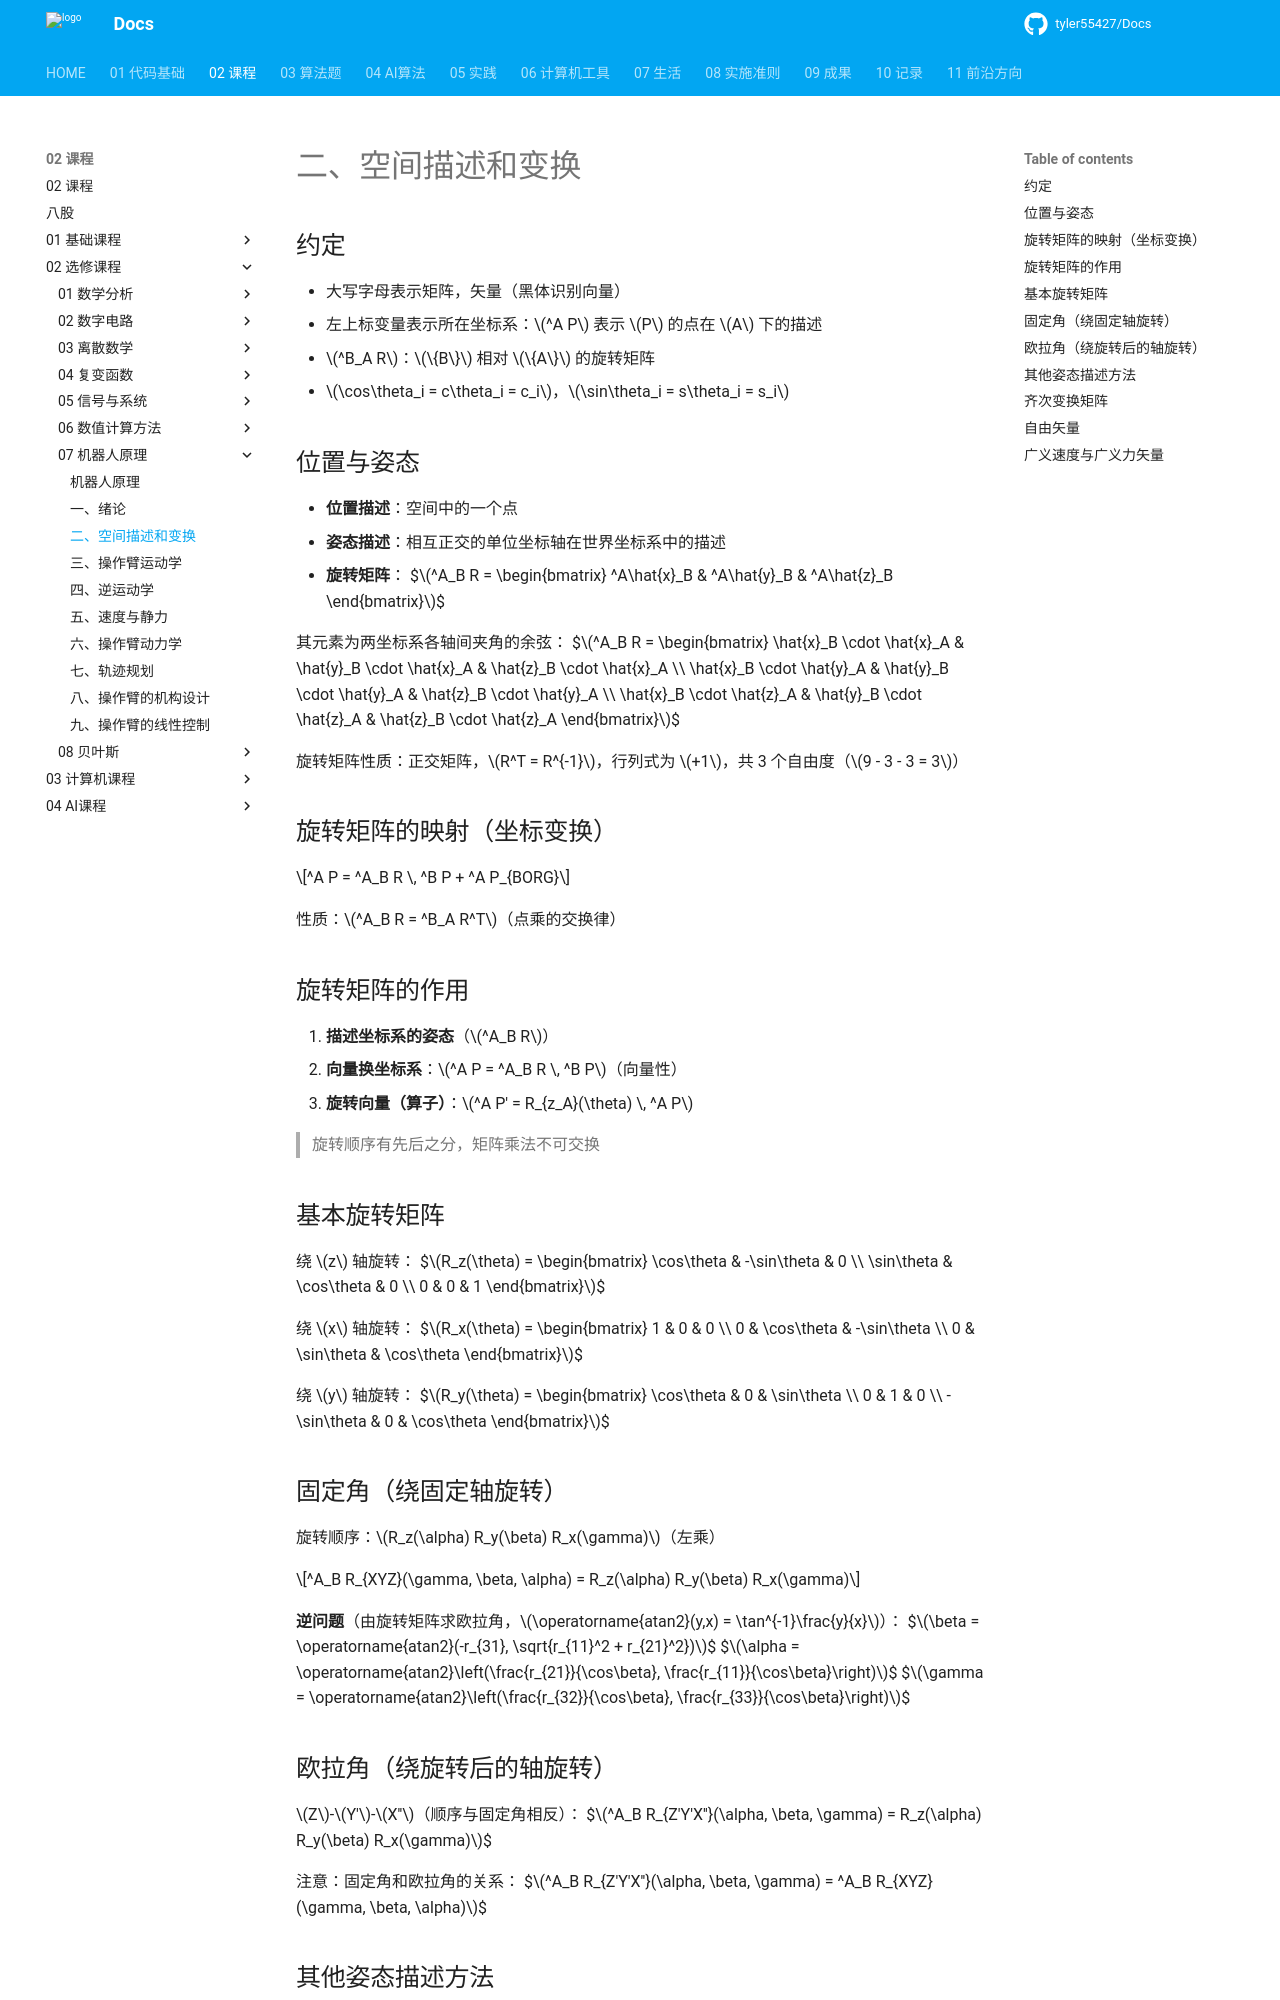

repository: tyler55427/Docs · page: 02_课程/02_选修课程/07_机器人原理/02_空间描述和变换/index.html · generator: mkdocs

# 二、空间描述和变换
## 约定

- 大写字母表示矩阵，矢量（黑体识别向量）
- 左上标变量表示所在坐标系：$^A P$ 表示 $P$ 的点在 $A$ 下的描述
- $^B_A R$：$\{B\}$ 相对 $\{A\}$ 的旋转矩阵
- $\cos\theta_i = c\theta_i = c_i$，$\sin\theta_i = s\theta_i = s_i$

## 位置与姿态

- **位置描述**：空间中的一个点
- **姿态描述**：相互正交的单位坐标轴在世界坐标系中的描述
- **旋转矩阵**：
$$^A_B R = \begin{bmatrix} ^A\hat{x}_B & ^A\hat{y}_B & ^A\hat{z}_B \end{bmatrix}$$

其元素为两坐标系各轴间夹角的余弦：
$$^A_B R = \begin{bmatrix}
\hat{x}_B \cdot \hat{x}_A & \hat{y}_B \cdot \hat{x}_A & \hat{z}_B \cdot \hat{x}_A \\
\hat{x}_B \cdot \hat{y}_A & \hat{y}_B \cdot \hat{y}_A & \hat{z}_B \cdot \hat{y}_A \\
\hat{x}_B \cdot \hat{z}_A & \hat{y}_B \cdot \hat{z}_A & \hat{z}_B \cdot \hat{z}_A
\end{bmatrix}$$

旋转矩阵性质：正交矩阵，$R^T = R^{-1}$，行列式为 $+1$，共 3 个自由度（$9 - 3 - 3 = 3$）

## 旋转矩阵的映射（坐标变换）

$$^A P = ^A_B R \, ^B P + ^A P_{BORG}$$

性质：$^A_B R = ^B_A R^T$（点乘的交换律）

## 旋转矩阵的作用

1. **描述坐标系的姿态**（$^A_B R$）
2. **向量换坐标系**：$^A P = ^A_B R \, ^B P$（向量性）
3. **旋转向量（算子）**：$^A P' = R_{z_A}(\theta) \, ^A P$

> 旋转顺序有先后之分，矩阵乘法不可交换

## 基本旋转矩阵

绕 $z$ 轴旋转：
$$R_z(\theta) = \begin{bmatrix} \cos\theta & -\sin\theta & 0 \\ \sin\theta & \cos\theta & 0 \\ 0 & 0 & 1 \end{bmatrix}$$

绕 $x$ 轴旋转：
$$R_x(\theta) = \begin{bmatrix} 1 & 0 & 0 \\ 0 & \cos\theta & -\sin\theta \\ 0 & \sin\theta & \cos\theta \end{bmatrix}$$

绕 $y$ 轴旋转：
$$R_y(\theta) = \begin{bmatrix} \cos\theta & 0 & \sin\theta \\ 0 & 1 & 0 \\ -\sin\theta & 0 & \cos\theta \end{bmatrix}$$

## 固定角（绕固定轴旋转）

旋转顺序：$R_z(\alpha) R_y(\beta) R_x(\gamma)$（左乘）

$$^A_B R_{XYZ}(\gamma, \beta, \alpha) = R_z(\alpha) R_y(\beta) R_x(\gamma)$$

**逆问题**（由旋转矩阵求欧拉角，$\operatorname{atan2}(y,x) = \tan^{-1}\frac{y}{x}$）：
$$\beta = \operatorname{atan2}(-r_{31}, \sqrt{r_{11}^2 + r_{21}^2})$$
$$\alpha = \operatorname{atan2}\left(\frac{r_{21}}{\cos\beta}, \frac{r_{11}}{\cos\beta}\right)$$
$$\gamma = \operatorname{atan2}\left(\frac{r_{32}}{\cos\beta}, \frac{r_{33}}{\cos\beta}\right)$$

## 欧拉角（绕旋转后的轴旋转）

$Z$-$Y'$-$X''$（顺序与固定角相反）：
$$^A_B R_{Z'Y'X''}(\alpha, \beta, \gamma) = R_z(\alpha) R_y(\beta) R_x(\gamma)$$

注意：固定角和欧拉角的关系：
$$^A_B R_{Z'Y'X''}(\alpha, \beta, \gamma) = ^A_B R_{XYZ}(\gamma, \beta, \alpha)$$
